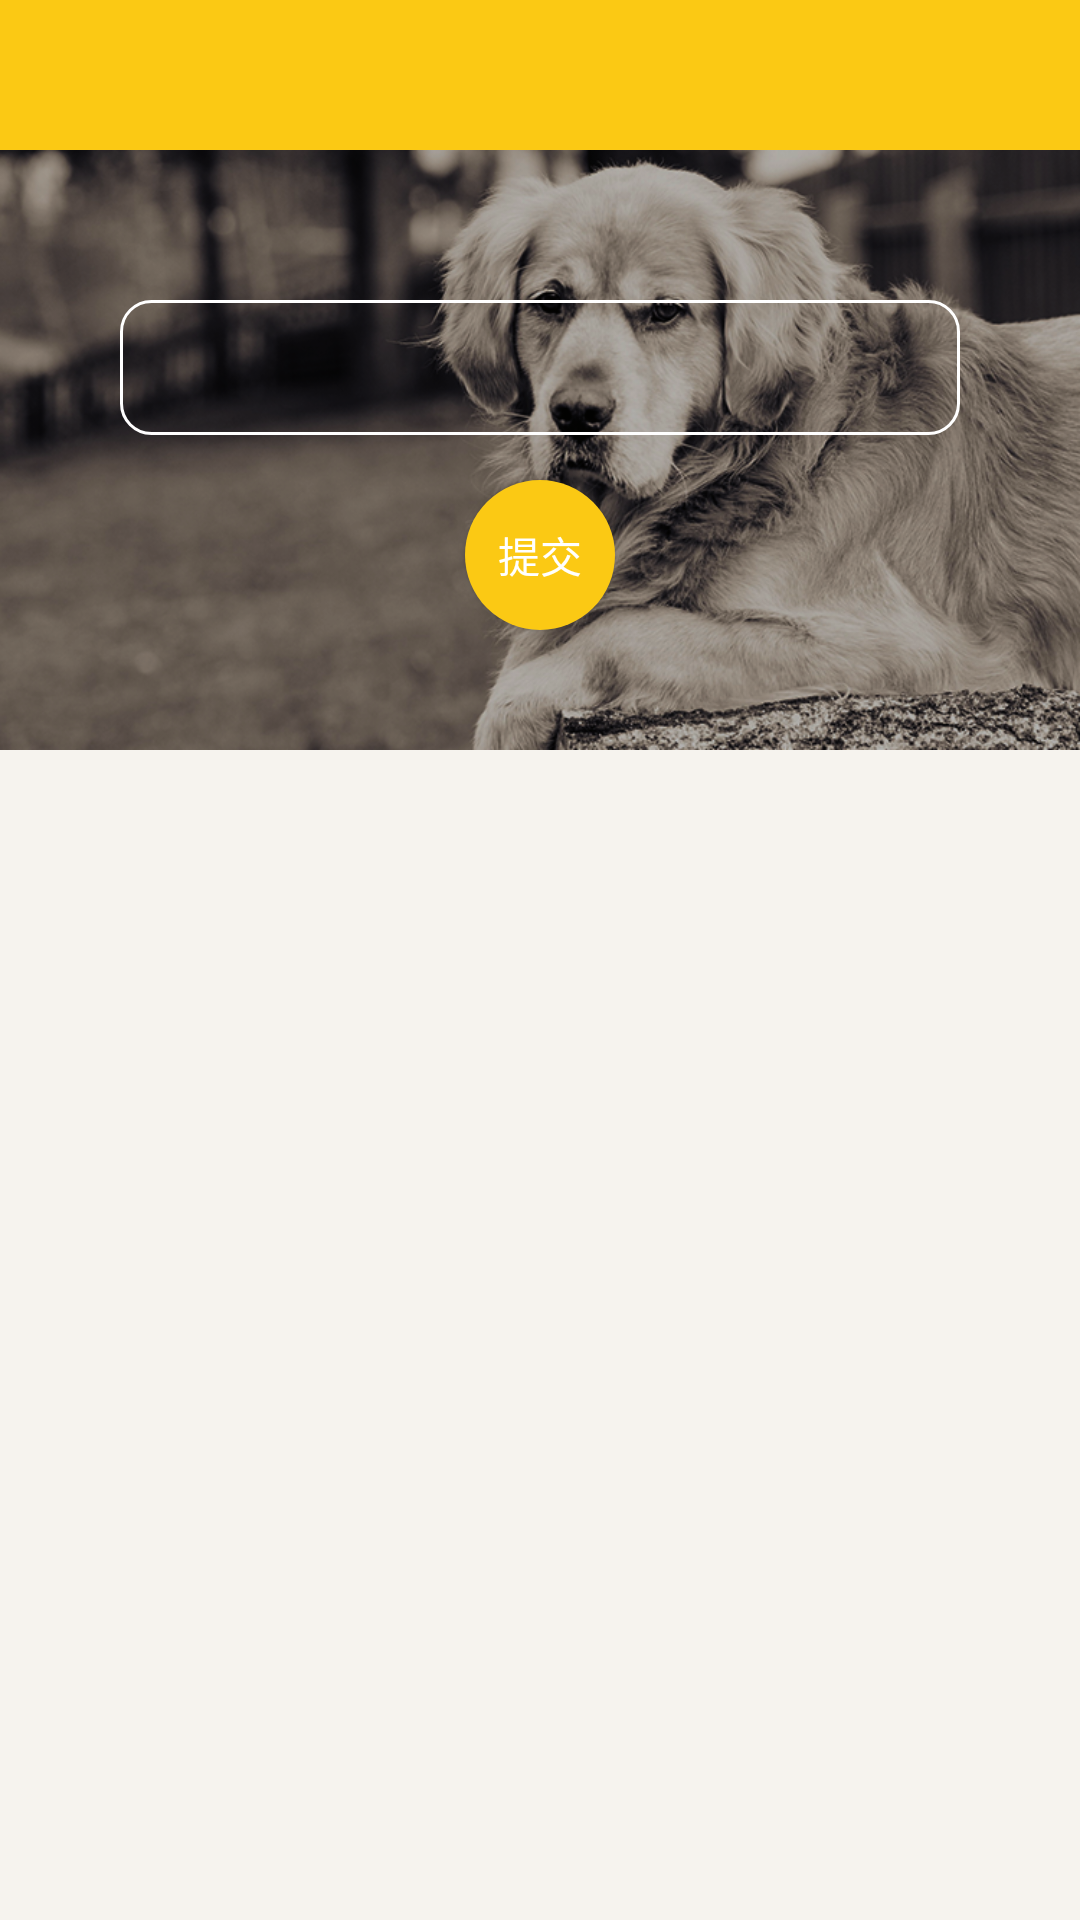

Here is an Android app screen rendered from its layout file. Give the layout XML and the strings, colors and styles it references.
<!-- AndroidManifest.xml: application theme AppTheme -->
<!-- res/layout/activity_add_petshop.xml -->
<?xml version="1.0" encoding="utf-8"?>
<LinearLayout xmlns:android="http://schemas.android.com/apk/res/android"
    android:layout_width="match_parent"
    android:layout_height="match_parent"
    android:clipToPadding="true"
    android:fitsSystemWindows="true"
    android:background="@color/main_bg"
    android:orientation="vertical">

    <include layout="@layout/include_main_topbar" />

    <LinearLayout
        android:layout_width="match_parent"
        android:layout_height="200dp"
        android:background="@drawable/add_pet_bg"
        android:gravity="center"
        android:focusable="true"
        android:focusableInTouchMode="true"
        android:orientation="vertical">

        <EditText
            android:id="@+id/invite_code"
            android:layout_width="match_parent"
            android:layout_height="45dp"
            android:layout_marginLeft="40dp"
            android:layout_marginRight="40dp"
            android:layout_marginTop="10dp"
            android:background="@drawable/add_petshop_et_bg"
            android:inputType="number"
            android:paddingLeft="5dp"
            android:textColor="@color/whiter"
            android:textCursorDrawable="@drawable/editext_cursor_color_write" />

        <Button
            android:id="@+id/commit"
            android:layout_width="50dp"
            android:layout_height="50dp"
            android:layout_marginTop="15dp"
            android:background="@drawable/commit_circle_bg"
            android:text="提交"
            android:onClick="onClick"
            android:focusable="true"
            android:textColor="@color/whiter" />
    </LinearLayout>

    <android.support.v7.widget.RecyclerView
        android:id="@+id/petshop_recyclerview"
        android:layout_width="match_parent"
        android:layout_height="wrap_content"
        android:layout_margin="10dp">
    </android.support.v7.widget.RecyclerView>

</LinearLayout>
<!-- res/layout/include_main_topbar.xml (included above) -->
<?xml version="1.0" encoding="utf-8"?>
<LinearLayout xmlns:android="http://schemas.android.com/apk/res/android"
    android:id="@+id/top_bar"
    android:layout_width="match_parent"
    android:background="@color/main_color"
    android:layout_height="wrap_content">
    <RelativeLayout
        android:layout_width="match_parent"
        android:layout_height="50dp" >

        <ImageView
            android:id="@+id/top_bar_left_img"
            android:layout_width="wrap_content"
            android:layout_height="wrap_content"
            android:layout_alignParentLeft="true"
            android:layout_centerVertical="true"
            android:src="@drawable/top_left_back"
            android:padding="10dp"
            android:onClick="onClick"
            android:clickable="true"
            android:layout_marginLeft="10dp"
            android:visibility="gone"/>
        <TextView
            android:id="@+id/top_bar_text"
            android:layout_width="wrap_content"
            android:layout_height="wrap_content"
            android:textColor="@color/whiter"
            android:layout_centerVertical="true"
            android:layout_centerHorizontal="true"
            android:textSize="20sp" />
        <ImageView
            android:id="@+id/top_bar_right_img"
            android:layout_width="wrap_content"
            android:layout_height="wrap_content"
            android:layout_alignParentRight="true"
            android:layout_centerVertical="true"
            android:src="@drawable/back_select"
            android:padding="10dp"
            android:onClick="onClick"
            android:clickable="true"
            android:layout_marginRight="10dp"
            android:layout_marginLeft="10dp"
            android:visibility="gone"/>
        <TextView
            android:id="@+id/top_bar_right_text"
            android:layout_width="wrap_content"
            android:layout_height="wrap_content"
            android:textColor="@color/main_color"
            android:layout_centerVertical="true"
            android:layout_alignParentRight="true"
            android:layout_marginRight="10dp"
            android:visibility="gone"
            android:onClick="onClick"
            android:clickable="true"
            android:textSize="16sp" />
    </RelativeLayout>
</LinearLayout>
<!-- resources referenced by this layout -->
<resources>
  <color name="main_bg">#F6F3EE</color>
  <color name="main_color">#FBC914</color>
  <color name="whiter">#FFFFFF</color>
  <!-- drawable add_pet_bg: png bitmap (drawable-hdpi, 454706 bytes) -->
  <!-- drawable add_petshop_et_bg (drawable) -->
  <?xml version="1.0" encoding="utf-8"?>
  <shape xmlns:android="http://schemas.android.com/apk/res/android">
      <corners android:radius="10dp"/>
      <stroke android:width="1dp" android:color="@color/whiter"/>
  </shape>
  <!-- drawable commit_circle_bg (drawable) -->
  <?xml version="1.0" encoding="utf-8"?>
  <selector xmlns:android="http://schemas.android.com/apk/res/android">
      <item android:state_pressed="true">
          <shape >
              <corners android:radius="180dp"/>
              <solid android:color="@color/main_color_press"/>
          </shape>
      </item>
      <item>
          <shape >
              <corners android:radius="180dp"/>
              <solid android:color="@color/main_color"/>
          </shape>
      </item>
  </selector>
  <!-- drawable editext_cursor_color_write (drawable) -->
  <?xml version="1.0" encoding="utf-8"?>
  <shape xmlns:android="http://schemas.android.com/apk/res/android">
      
      <solid android:color="@color/whiter" />
      <size android:width="1dp"/>
  </shape>
  <!-- drawable top_left_back: png bitmap (drawable-hdpi, 1266 bytes) -->
  <style name="AppTheme" parent="Theme.AppCompat.Light.DarkActionBar">
          
          <item name="colorPrimary">@color/colorPrimary</item>
          <item name="colorPrimaryDark">@color/colorPrimaryDark</item>
          <item name="colorAccent">@color/colorAccent</item>
      </style>
  <color name="main_color_press">#FFDE99</color>
  <color name="colorPrimary">#3F51B5</color>
  <color name="colorPrimaryDark">#303F9F</color>
  <color name="colorAccent">#FF4081</color>
</resources>
